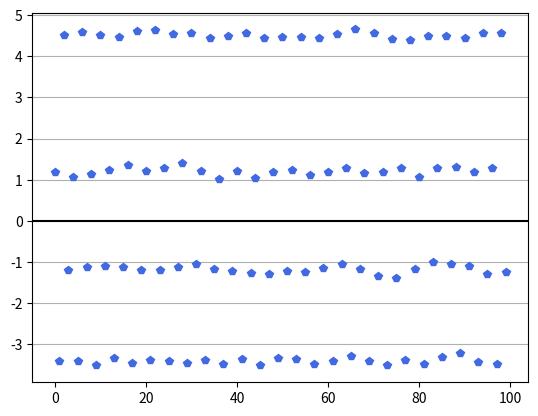

The script that saved this image:
import numpy as np
import matplotlib.pyplot as plt
pi = np.pi

# PARAMETERS
TIME_VECTOR_SIZE = 60
AMPL_VECTOR = (1.2, -3.4, 4.5, -1.2, 3.4)
NOISE_DEVIATION = 0.5
TANSMISION_NR = 100
# CALCULATION
t = np.linspace(0, 2*pi,TIME_VECTOR_SIZE, endpoint=False)

Carrier = np.sin(t)
amplitudes_l = [] # create amplitude list
for i in range(TANSMISION_NR):
    amp = AMPL_VECTOR[i%4]
    Tx = amp*Carrier
    # channel
    Rx=Tx+np.random.normal(0.0,NOISE_DEVIATION,size = TIME_VECTOR_SIZE) 
    # demodulation
    ampl = np.dot(np.sin(np.linspace(0, 2*pi,TIME_VECTOR_SIZE, endpoint=False)),
    Rx)*2/TIME_VECTOR_SIZE # decode amplitude
    amplitudes_l.append(ampl)

# PRESENTATION  


# Tx plot
plt.plot(np.array(amplitudes_l),"p",color = "royalblue")
plt.axhline(y=0,color='black')
plt.grid(axis='y')
plt.show()




